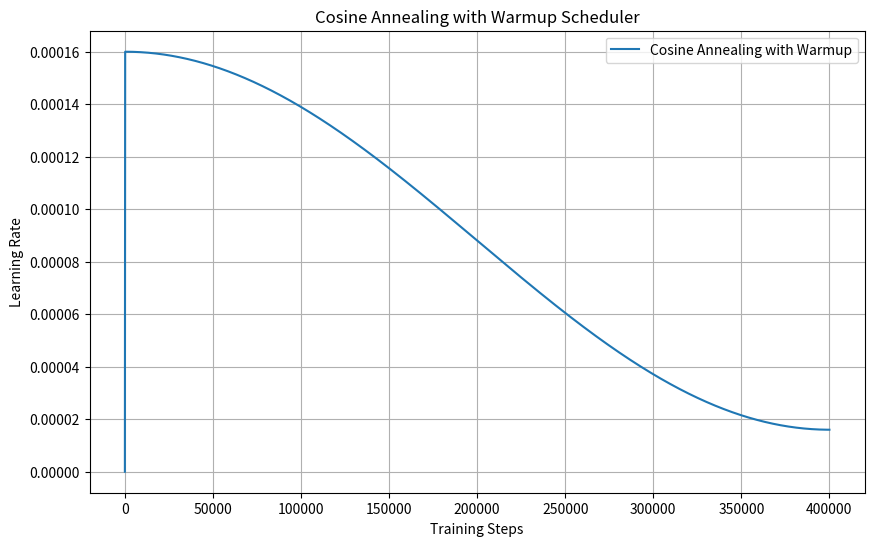

Write Python code to recreate this figure.
import argparse
import math
from typing import List, Optional, Union

import matplotlib.pyplot as plt
import numpy as np


# Function for the learning rate scheduler
def cosine_annealing_with_warmup(
    t: int, t_warmup: Union[int, float], t_max: Union[int, float], alpha_f: float
) -> float:
    """Computes the learning rate multiplier using cosine annealing with warmup.

    Parameters
    ----------
    t : int
        Current training step.
    t_warmup : Union[int, float]
        Warmup time in training steps.
    t_max : Union[int, float]
        Total duration of the scheduler in training steps.
    alpha_f : float
        Learning rate multiplier to decay to.

    Returns
    -------
    alpha : float
        The learning rate multiplier at the given training step.
    """
    if t < t_warmup:
        alpha = t / t_warmup
    else:
        tau_w = (t - t_warmup) / t_max
        tau_w = min(1.0, tau_w)
        alpha = alpha_f + (1 - alpha_f) * (1 + math.cos(math.pi * tau_w)) / 2
    return alpha


def plot_scheduler(
    steps: np.ndarray,
    lr_values: List[float],
    t: int,
    lr_at_t: Optional[float] = None,
    save: bool = False,
) -> None:
    plt.figure(figsize=(10, 6))
    plt.plot(steps, lr_values, label="Cosine Annealing with Warmup")
    plt.xlabel("Training Steps")
    plt.ylabel("Learning Rate")
    plt.title("Cosine Annealing with Warmup Scheduler")
    plt.legend()
    plt.grid(True)
    if t is not None:
        # Draw the red vertical line at the specified step t, with annotation
        plt.axvline(x=t, color="r", linestyle="--", label=f"Step {t}")
    if lr_at_t is not None:
        plt.annotate(
            f"Step {t}, LR: {lr_at_t}",
            (t, lr_at_t),
            xytext=(5, 5),
            textcoords="offset points",
            color="r",
        )
    if save:
        plt.savefig("cosine_annealing_with_warmup.png")
    plt.show()


def main() -> None:
    parser = argparse.ArgumentParser(
        description="Cosine Annealing with Warmup Learning Rate Scheduler"
    )

    parser.add_argument(
        "--t_warmup", type=int, default=100, help="Warmup time in training steps"
    )
    parser.add_argument(
        "--t_max",
        type=int,
        default=399998,
        help="Duration of the scheduler in training steps",
    )
    parser.add_argument(
        "--alpha_f",
        type=float,
        default=0.1,
        help="Learning rate multiplier to decay to",
    )
    parser.add_argument(
        "--eta_max", type=float, default=1.6e-4, help="Initial learning rate"
    )
    # optional argument
    parser.add_argument("--t", type=int, help="Training step to plot")
    parser.add_argument(
        "--save", action="store_true", help="Save the plot as a PNG file"
    )

    args = parser.parse_args()

    # Steps
    steps = np.arange(0, args.t_max + 1)

    # Learning rate values
    lr_values = [
        args.eta_max
        * cosine_annealing_with_warmup(t, args.t_warmup, args.t_max, args.alpha_f)
        for t in steps
    ]
    if args.t is not None:
        lr_at_t = lr_values[args.t]
        print(f"Learning rate at step {args.t}:", lr_at_t)
    else:
        lr_at_t = None

    # Call the plotting function
    plot_scheduler(steps, lr_values, args.t, lr_at_t, args.save)


if __name__ == "__main__":
    main()
    # 692431388224 0.0001589897227106072 21450
